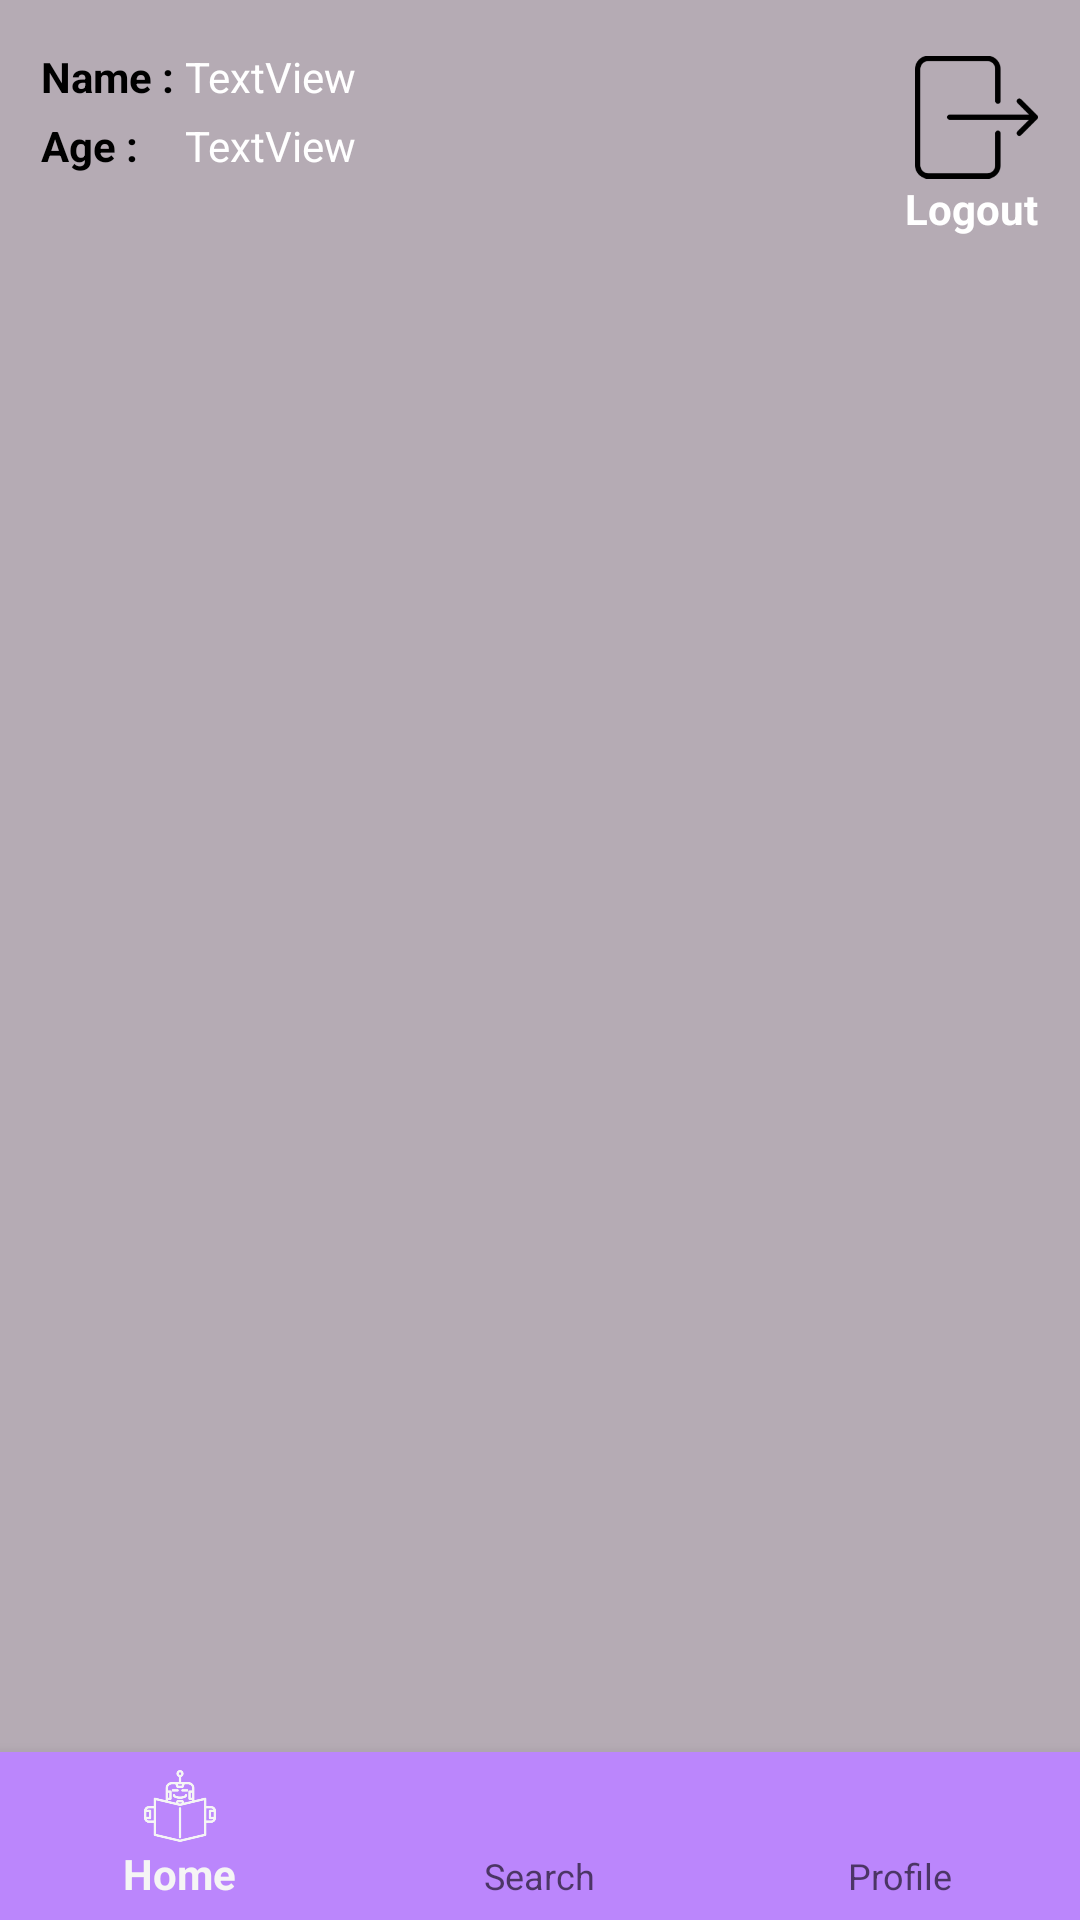

Android layout source for this screen:
<!-- AndroidManifest.xml: application theme Theme.AppCompat.Light.NoActionBar -->
<!-- res/layout/activity_profile.xml -->
<?xml version="1.0" encoding="utf-8"?>
<androidx.constraintlayout.widget.ConstraintLayout xmlns:android="http://schemas.android.com/apk/res/android"
    xmlns:app="http://schemas.android.com/apk/res-auto"
    xmlns:tools="http://schemas.android.com/tools"
    android:layout_width="match_parent"
    android:layout_height="match_parent"
    android:background="#B5ABB4"
    tools:context=".ProfileActivity">

    <TextView
        android:id="@+id/textView24"
        android:layout_width="wrap_content"
        android:layout_height="wrap_content"
        android:layout_marginTop="4dp"
        android:text="TextView"
        android:textColor="#FFFFFF"
        app:layout_constraintEnd_toEndOf="parent"
        app:layout_constraintHorizontal_bias="0.203"
        app:layout_constraintStart_toStartOf="parent"
        app:layout_constraintTop_toBottomOf="@+id/textView22" />

    <com.google.android.material.bottomnavigation.BottomNavigationView
        android:id="@+id/nav_view"
        android:layout_width="0dp"
        android:layout_height="wrap_content"
        android:background="@color/purple_200"
        app:layout_constraintBottom_toBottomOf="parent"
        app:layout_constraintLeft_toLeftOf="parent"
        app:layout_constraintRight_toRightOf="parent"
        app:menu="@menu/bottom_nav_menu" />

    <androidx.recyclerview.widget.RecyclerView
        android:id="@+id/recyclervieww"
        android:layout_width="411dp"
        android:layout_height="566dp"
        app:layout_constraintBottom_toBottomOf="parent"
        app:layout_constraintEnd_toEndOf="parent"
        app:layout_constraintHorizontal_bias="0.0"
        app:layout_constraintStart_toStartOf="parent"
        app:layout_constraintTop_toTopOf="parent"
        app:layout_constraintVertical_bias="0.66" />

    <ImageView
        android:id="@+id/imageView30"
        android:layout_width="41dp"
        android:layout_height="46dp"
        android:layout_marginTop="16dp"
        android:onClick="logout"
        app:layout_constraintEnd_toEndOf="parent"
        app:layout_constraintHorizontal_bias="0.956"
        app:layout_constraintStart_toStartOf="parent"
        app:layout_constraintTop_toTopOf="parent"
        app:srcCompat="@drawable/logout" />

    <TextView
        android:id="@+id/textView20"
        android:layout_width="wrap_content"
        android:layout_height="wrap_content"
        android:layout_marginTop="60dp"
        android:text="Logout"
        android:textColor="#FFFFFF"
        android:textSize="14sp"
        android:textStyle="bold"
        app:layout_constraintEnd_toEndOf="parent"
        app:layout_constraintHorizontal_bias="0.956"
        app:layout_constraintStart_toStartOf="parent"
        app:layout_constraintTop_toTopOf="parent" />

    <TextView
        android:id="@+id/textView21"
        android:layout_width="wrap_content"
        android:layout_height="wrap_content"
        android:layout_marginTop="16dp"
        android:text="Name :"
        android:textColor="#000000"
        android:textStyle="bold"
        app:layout_constraintEnd_toEndOf="parent"
        app:layout_constraintHorizontal_bias="0.043"
        app:layout_constraintStart_toStartOf="parent"
        app:layout_constraintTop_toTopOf="parent" />

    <TextView
        android:id="@+id/textView22"
        android:layout_width="wrap_content"
        android:layout_height="wrap_content"
        android:layout_marginTop="16dp"
        android:text="TextView"
        android:textColor="#FFFFFF"
        app:layout_constraintEnd_toEndOf="parent"
        app:layout_constraintHorizontal_bias="0.203"
        app:layout_constraintStart_toStartOf="parent"
        app:layout_constraintTop_toTopOf="parent" />

    <TextView
        android:id="@+id/textView23"
        android:layout_width="wrap_content"
        android:layout_height="wrap_content"
        android:layout_marginTop="4dp"
        android:text="Age :"
        android:textColor="#000000"
        android:textStyle="bold"
        app:layout_constraintEnd_toEndOf="parent"
        app:layout_constraintHorizontal_bias="0.042"
        app:layout_constraintStart_toStartOf="parent"
        app:layout_constraintTop_toBottomOf="@+id/textView21" />

</androidx.constraintlayout.widget.ConstraintLayout>
<!-- resources referenced by this layout -->
<resources>
  <!-- drawable logout: png bitmap (drawable-hdpi, 2161 bytes) -->
  <!-- not gathered from this repository: default colours our renderer supplied (Android Studio template values) -->
  <color name="purple_200">#FFBB86FC</color>
</resources>
